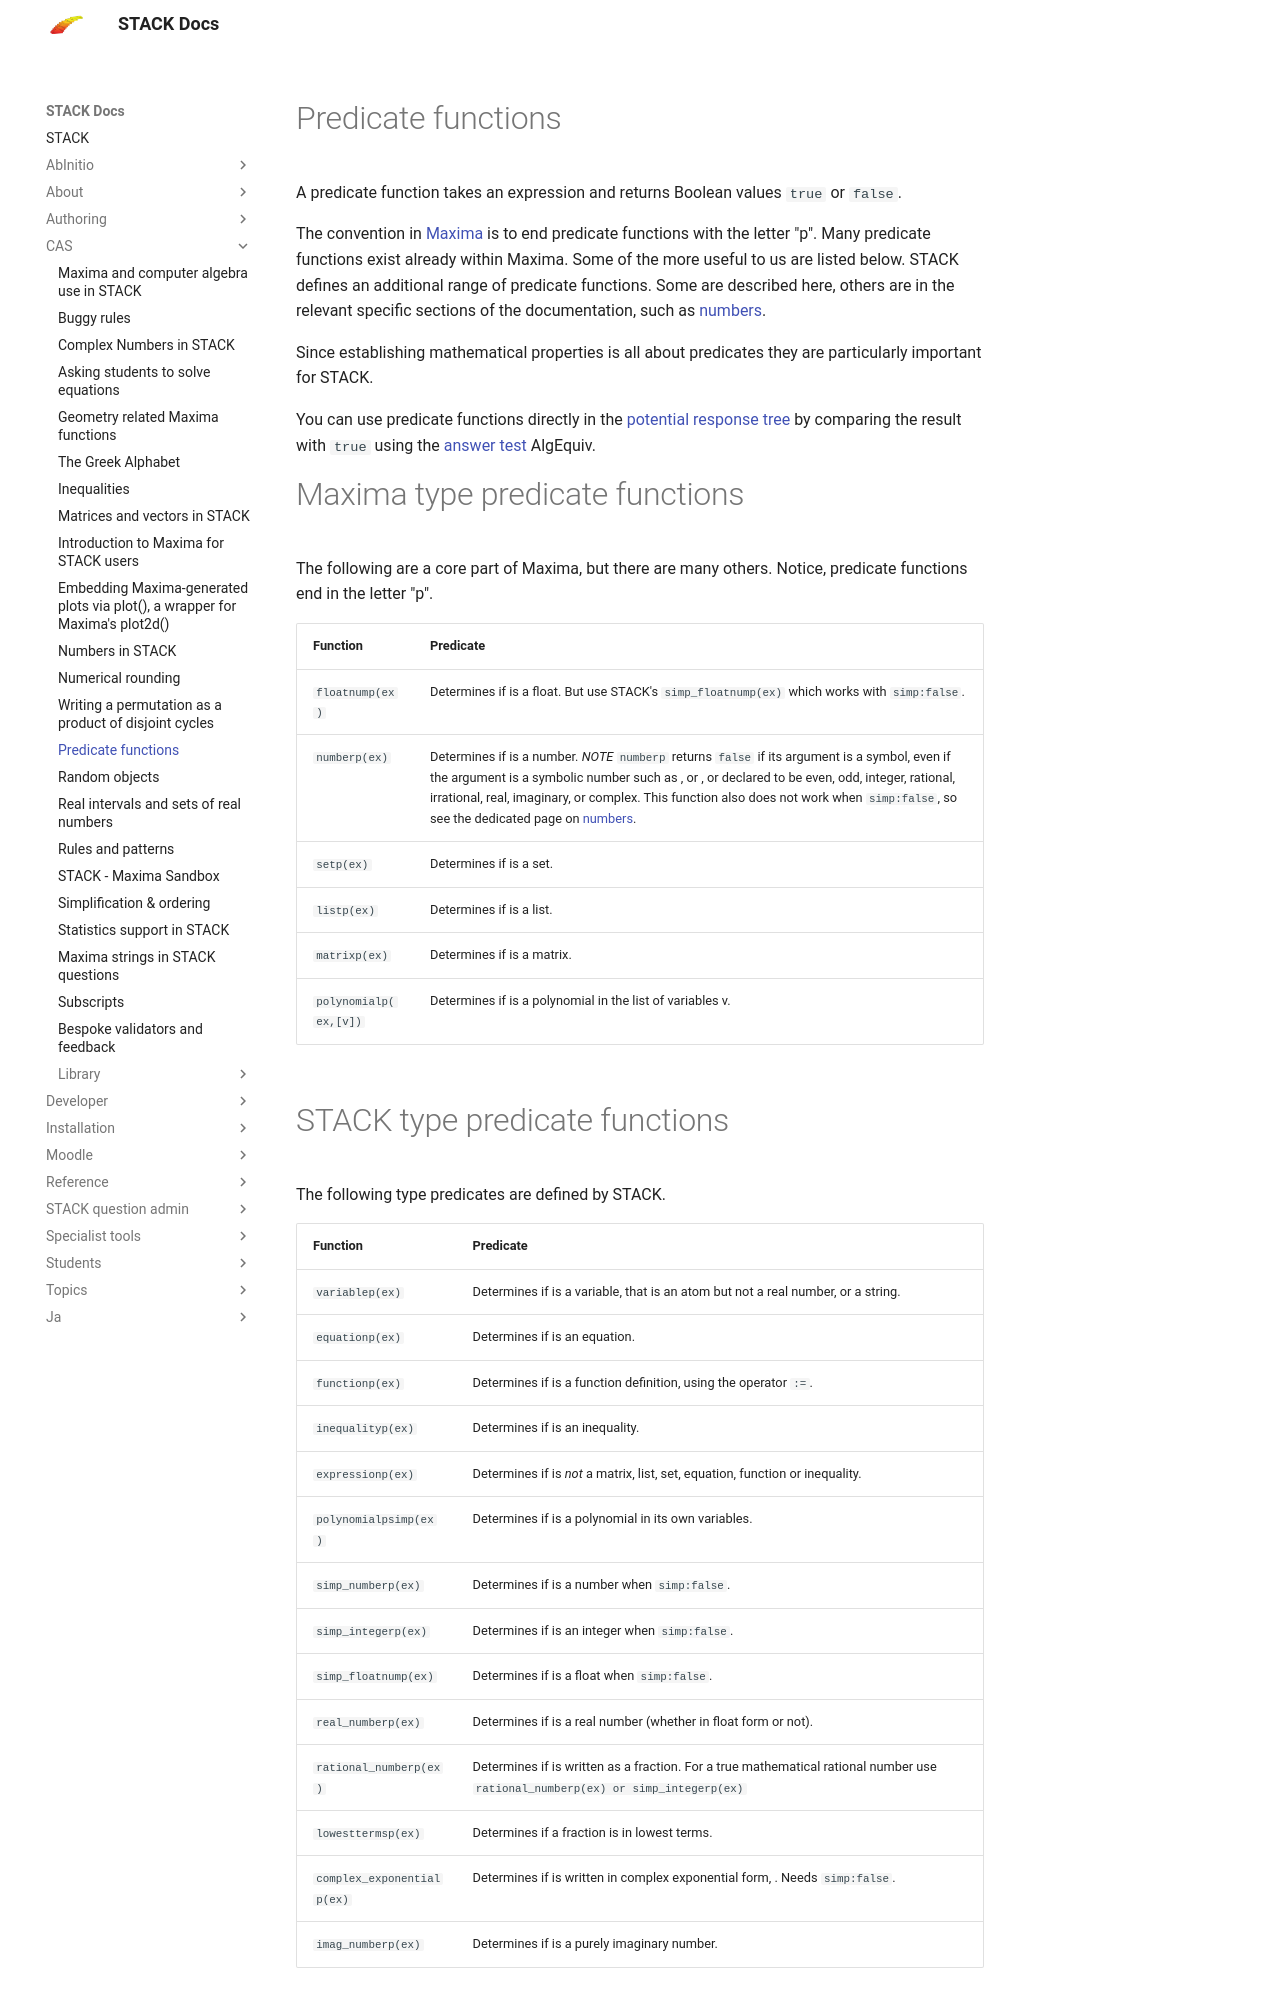

repository: maths/moodle-qtype_stack · page: en/CAS/Predicate_functions/index.html · generator: mkdocs

# Predicate functions

A predicate function takes an expression and returns Boolean values `true` or `false`.

The convention in [Maxima](Maxima_background.md) is to end predicate
functions with the letter "p". Many predicate functions exist
already within Maxima.  Some of the more useful to us are
listed below.   STACK defines an additional range of predicate
functions.  Some are described here, others are in the relevant specific sections of the documentation, such as [numbers](Numbers.md).

Since establishing mathematical properties is all about predicates they are particularly important for STACK.

You can use predicate functions directly in the [potential response tree](../Authoring/Potential_response_trees.md) by comparing the result with `true` using the
[answer test](../Authoring/Answer_Tests/index.md) AlgEquiv.

# Maxima type predicate functions #

The following are a core part of Maxima, but there are many others.  Notice, predicate functions end in the letter "p".

| Function                | Predicate
| ----------------------- | ----------------------------------------------------------------------------------------------------------------------------------------------------------------------------------------------------------------------------------------------------------------------------------------------------------------------------------------------------------
| `floatnump(ex)`         | Determines if \(ex\) is a float.  But use STACK's `simp_floatnump(ex)` which works with `simp:false`.
| `numberp(ex)`           | Determines if \(ex\) is a number.  _NOTE_ `numberp` returns `false` if its argument is a symbol, even if the argument is a symbolic number such as \(\sqrt{2}\), \(\pi\) or \(i\), or declared to be even, odd, integer, rational, irrational, real, imaginary, or complex.   This function also does not work when `simp:false`, so see the dedicated page on [numbers](Numbers.md).
| `setp(ex)`              | Determines if \(ex\) is a set.
| `listp(ex)`             | Determines if \(ex\) is a list.
| `matrixp(ex)`           | Determines if \(ex\) is a matrix.
| `polynomialp(ex,[v])`   | Determines if \(ex\) is a polynomial in the list of variables v.
